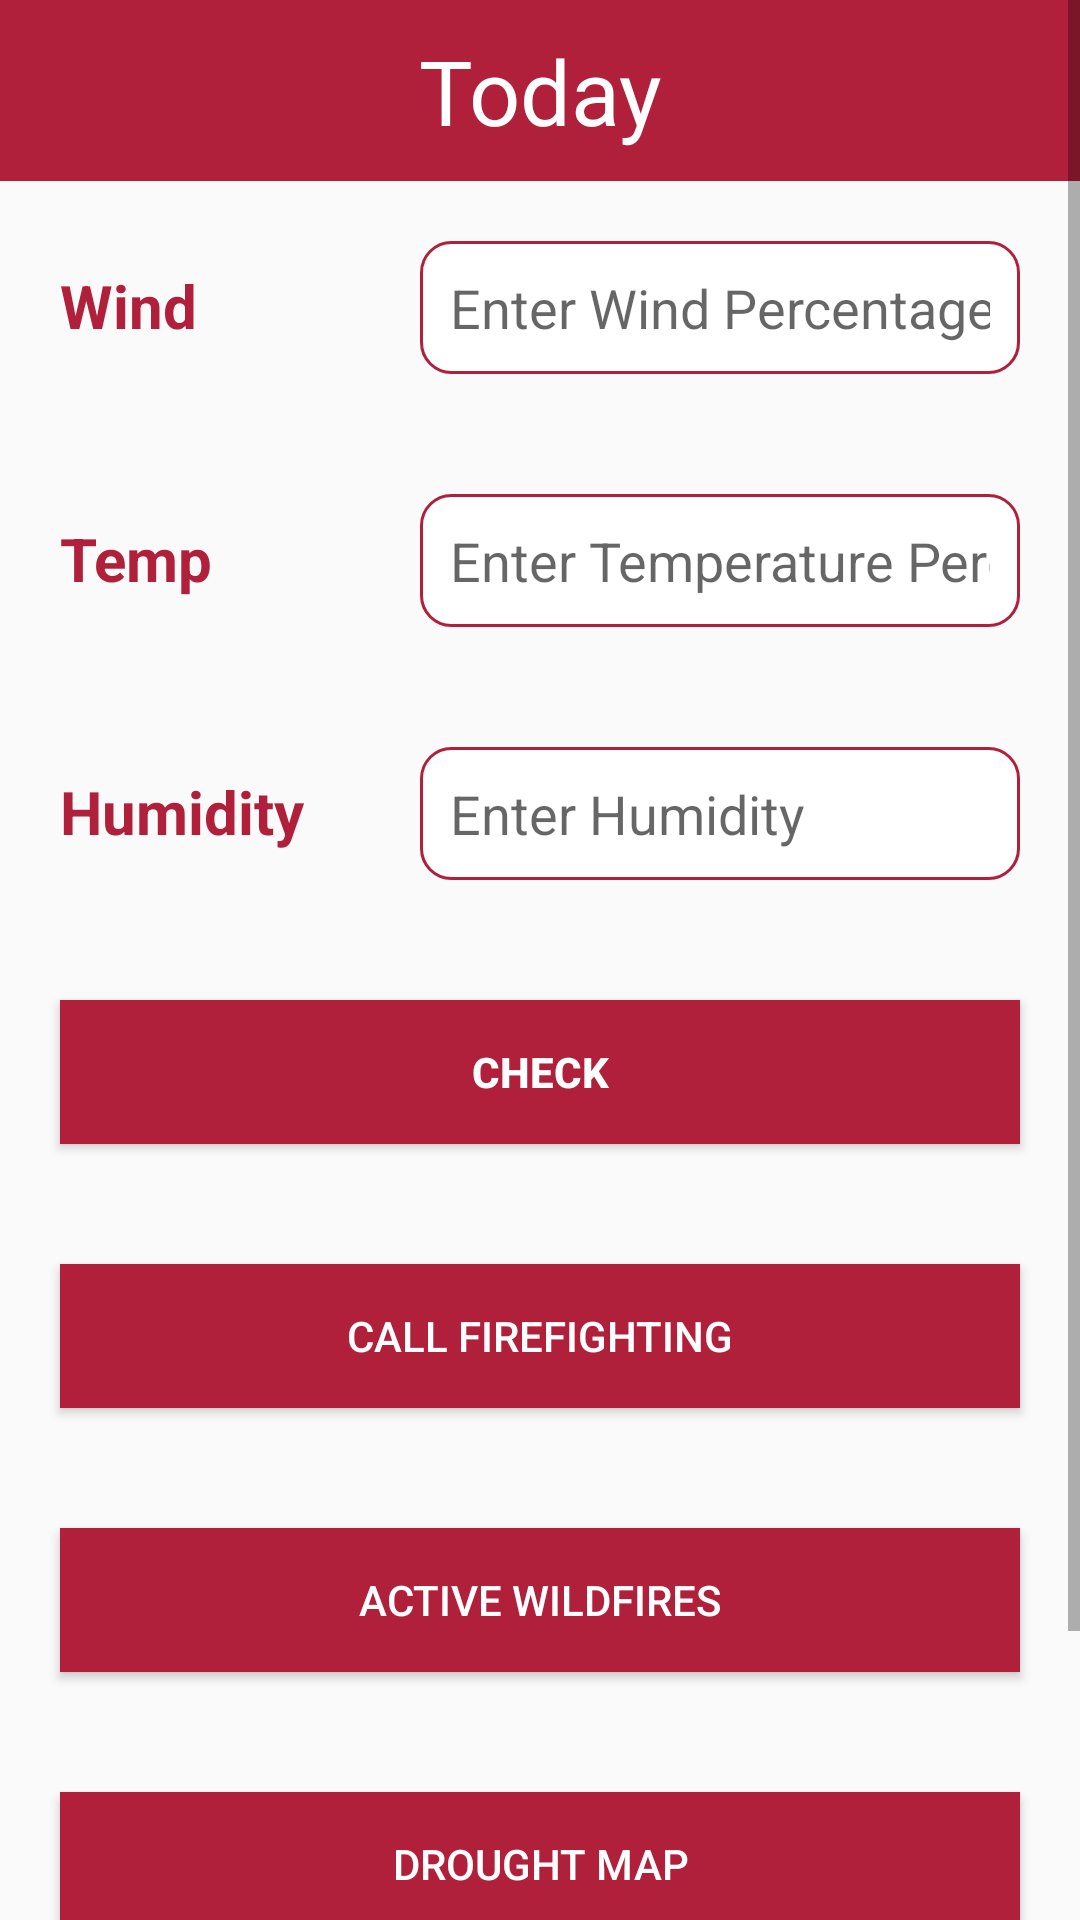

Produce the Android XML layout that renders to this screen, including the resource entries it uses.
<!-- AndroidManifest.xml: application theme Theme.FaireForest -->
<!-- res/layout/activity_today2.xml -->
<?xml version="1.0" encoding="utf-8"?>
<ScrollView xmlns:android="http://schemas.android.com/apk/res/android"
    xmlns:app="http://schemas.android.com/apk/res-auto"
    xmlns:tools="http://schemas.android.com/tools"
    android:layout_width="match_parent"
    android:layout_height="match_parent"
    tools:context=".TodayActivity2"
    >
    <LinearLayout
        android:layout_width="match_parent"
        android:layout_height="match_parent"
        android:orientation="vertical"
        >

    <TextView
        android:layout_width="match_parent"
        android:layout_height="wrap_content"
        android:paddingTop="10dp"
        android:paddingBottom="10dp"
        android:text="Today"
        android:background="#b0203a"
        android:textColor="@color/white"
        android:textSize="30dp"
        android:id="@+id/image_location"
        android:textAlignment="center"
        android:gravity="center_horizontal"
        >

    </TextView>

    <LinearLayout
        android:layout_width="match_parent"
        android:layout_height="wrap_content"
        android:orientation="horizontal"
        android:layout_margin="10dp"
        >
        <TextView
            android:layout_width="100dp"
            android:layout_height="wrap_content"
            android:text="Wind"
            android:textStyle="bold"
            android:textColor="#b0203a"
            android:textSize="20dp"
            android:layout_margin="10dp"
            >
        </TextView>

        <EditText
            android:layout_width="match_parent"
            android:layout_height="wrap_content"
            android:hint="Enter Wind Percentage"
            android:layout_margin="10dp"
            android:padding="10dp"
            android:background="@drawable/edit_border"
            android:id="@+id/wind_percentage"
            android:inputType="number"
            >

        </EditText>


    </LinearLayout>

    <LinearLayout
        android:layout_width="match_parent"
        android:layout_height="wrap_content"
        android:orientation="horizontal"
        android:layout_margin="10dp"

        >
        <TextView
            android:layout_width="100dp"
            android:layout_height="wrap_content"
            android:text="Temp"
            android:textStyle="bold"
            android:textColor="#b0203a"
            android:textSize="20dp"
            android:layout_margin="10dp"
            >
        </TextView>

        <EditText
            android:layout_width="match_parent"
            android:layout_height="wrap_content"
            android:hint="Enter Temperature Percentage"
            android:layout_margin="10dp"
            android:padding="10dp"
            android:background="@drawable/edit_border"
            android:id="@+id/temp_percentage"
            android:inputType="number"
            >

        </EditText>


    </LinearLayout>

    <LinearLayout
        android:layout_width="match_parent"
        android:layout_height="wrap_content"
        android:orientation="horizontal"
        android:layout_margin="10dp"
        >
        <TextView
            android:layout_width="100dp"
            android:layout_height="wrap_content"
            android:text="Humidity"
            android:textStyle="bold"
            android:textColor="#b0203a"
            android:textSize="20dp"
            android:layout_margin="10dp"
            >
        </TextView>

        <EditText
            android:layout_width="match_parent"
            android:layout_height="wrap_content"
            android:hint="Enter Humidity"
            android:layout_margin="10dp"
            android:padding="10dp"
            android:background="@drawable/edit_border"
            android:inputType="number"
            android:id="@+id/rain_percentage"
            >
        </EditText>

    </LinearLayout>

    <Button
        android:layout_width="match_parent"
        android:layout_height="wrap_content"
        android:background="#b0203a"
        android:text="Check"
        android:textColor="@color/white"
        android:layout_margin="20dp"

        android:textStyle="bold"
        android:id="@+id/check"
        >
    </Button>

    <TextView
        android:layout_width="match_parent"
        android:layout_height="wrap_content"
        android:text="Warning.."
        android:textStyle="bold"
        android:textSize="20dp"
        android:gravity="center"
        android:id="@+id/warning"
        android:textColor="#b0203a"
        android:backgroundTint="#C0C0C0"
        android:background="#C0C0C0"
        android:visibility="gone"

        >
    </TextView>
    <TextView
        android:layout_width="match_parent"
        android:layout_height="wrap_content"
        android:text="Near Risk.."
        android:textStyle="bold"
        android:textSize="20dp"
        android:gravity="center"
        android:id="@+id/nearRisk"
        android:textColor="#FFFF33"
        android:backgroundTint="#C0C0C0"
        android:background="#C0C0C0"
        android:visibility="gone"

        >
    </TextView>
    <TextView
        android:layout_width="match_parent"
        android:layout_height="wrap_content"
        android:text="Safe.."
        android:textStyle="bold"
        android:textSize="20dp"
        android:gravity="center"
        android:id="@+id/safe"
        android:textColor="#009900"
        android:backgroundTint="#C0C0C0"
        android:background="#C0C0C0"
        android:visibility="gone"

        >
    </TextView>

    <Button
        android:layout_width="match_parent"
        android:layout_height="wrap_content"
        android:text="Call FireFighting"
        android:textColor="@color/white"
        android:background="#b0203a"
        android:layout_gravity="center"
        android:layout_margin="20dp"
        android:id="@+id/call"
        >
    </Button>
    <Button
        android:layout_width="match_parent"
        android:layout_height="wrap_content"
        android:text="Active wildfires"
        android:textColor="@color/white"
        android:background="#b0203a"
        android:layout_gravity="center"
        android:layout_marginLeft="50dp"
        android:layout_marginRight="50dp"
        android:layout_marginTop="10dp"
        android:layout_margin="20dp"
        android:id="@+id/wildfire"
        >
    </Button>
    <Button
        android:layout_width="match_parent"
        android:layout_height="wrap_content"
        android:text="Drought Map"
        android:textColor="@color/white"
        android:background="#b0203a"
        android:layout_gravity="center"
        android:layout_marginLeft="50dp"
        android:layout_marginRight="50dp"
        android:layout_marginTop="10dp"
        android:layout_margin="20dp"
        android:id="@+id/droughtMap"
        >
    </Button>
    <Button
        android:layout_width="match_parent"
        android:layout_height="wrap_content"
        android:text="Surface Temp Model"
        android:textColor="@color/white"
        android:background="#b0203a"
        android:layout_gravity="center"
        android:layout_marginLeft="50dp"
        android:layout_marginRight="50dp"
        android:layout_marginTop="10dp"
        android:layout_margin="20dp"
        android:id="@+id/surface"
        >
    </Button>

    </LinearLayout>
</ScrollView>
<!-- resources referenced by this layout -->
<resources>
  <!-- drawable edit_border (drawable-v24) -->
  <?xml version="1.0" encoding="utf-8"?>
      <shape
          xmlns:android="http://schemas.android.com/apk/res/android"
          android:shape="rectangle">
  
          <corners android:radius="10dp" />
          <solid android:color="@android:color/white" />
          <stroke
              android:width="1dip"
              android:color="#b0203a" />
      </shape>
  <style name="Theme.FaireForest" parent="Theme.AppCompat.Light.NoActionBar">
          
          <item name="colorPrimary">@color/purple_500</item>
          <item name="colorPrimaryVariant">@color/purple_700</item>
          <item name="colorOnPrimary">@color/white</item>
          
          <item name="colorSecondary">@color/teal_200</item>
          <item name="colorSecondaryVariant">@color/teal_700</item>
          <item name="colorOnSecondary">@color/black</item>
          
          <item name="android:statusBarColor" tools:targetApi="l">?attr/colorPrimaryVariant</item>
          
      </style>
  <!-- not gathered from this repository: default colours our renderer supplied (Android Studio template values) -->
  <color name="purple_500">#FF6200EE</color>
  <color name="purple_700">#FF3700B3</color>
  <color name="teal_200">#FF03DAC5</color>
  <color name="teal_700">#FF018786</color>
  <color name="black">#FF000000</color>
  <color name="white">#FFFFFFFF</color>
</resources>
